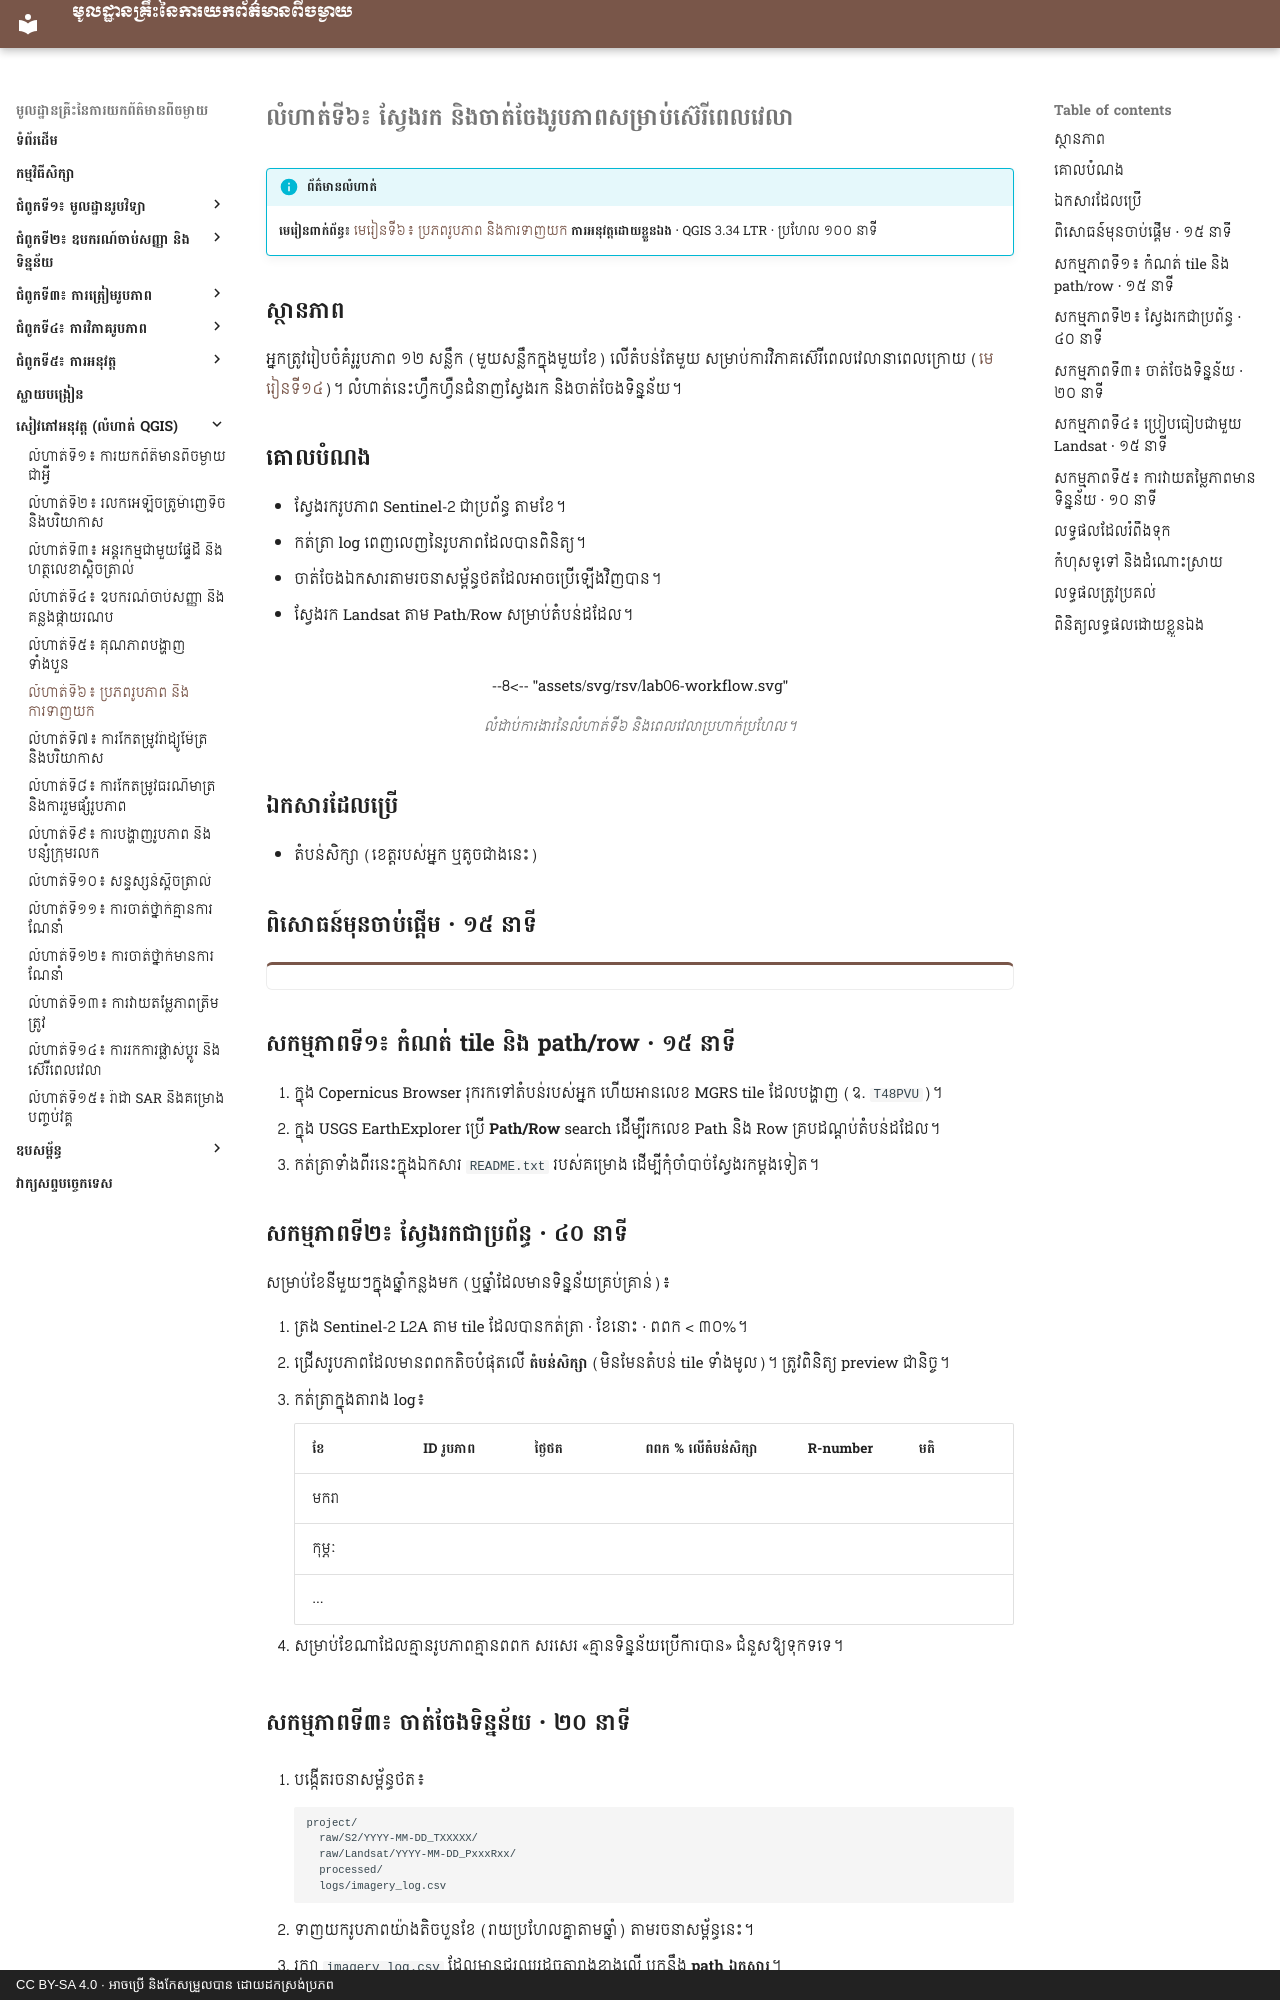

repository: khgeo/remote-sensing · page: workbook/lab-06/index.html · generator: mkdocs · copyright: CC BY-SA 4.0 · អាចប្រើ និងកែសម្រួលបាន ដោយដកស្រង់ប្រភព

# លំហាត់ទី៦៖ ស្វែងរក និងចាត់ចែងរូបភាពសម្រាប់ស៊េរីពេលវេលា

!!! info "ព័ត៌មានលំហាត់"
    **មេរៀនពាក់ព័ន្ធ៖** [មេរៀនទី៦៖ ប្រភពរូបភាព និងការទាញយក](../lessons/lesson-06.md)
    **ការអនុវត្តដោយខ្លួនឯង** · QGIS 3.34 LTR · ប្រហែល ១០០ នាទី

## ស្ថានភាព

អ្នកត្រូវរៀបចំគំរូរូបភាព ១២ សន្លឹក (មួយសន្លឹកក្នុងមួយខែ) លើតំបន់តែមួយ សម្រាប់ការវិភាគស៊េរីពេលវេលានាពេលក្រោយ ([មេរៀនទី១៤](../lessons/lesson-14.md))។ លំហាត់នេះហ្វឹកហ្វឺនជំនាញស្វែងរក និងចាត់ចែងទិន្នន័យ។

## គោលបំណង

- ស្វែងរករូបភាព Sentinel-2 ជាប្រព័ន្ធ តាមខែ។
- កត់ត្រា log ពេញលេញនៃរូបភាពដែលបានពិនិត្យ។
- ចាត់ចែងឯកសារតាមរចនាសម្ព័ន្ធថតដែលអាចប្រើឡើងវិញបាន។
- ស្វែងរក Landsat តាម Path/Row សម្រាប់តំបន់ដដែល។

<!-- rsv-lab -->
<figure markdown>
--8<-- "assets/svg/rsv/lab06-workflow.svg"
<figcaption>លំដាប់ការងារនៃលំហាត់ទី៦ និងពេលវេលាប្រហាក់ប្រហែល។</figcaption>
</figure>

## ឯកសារដែលប្រើ

- តំបន់សិក្សា (ខេត្តរបស់អ្នក ឬតូចជាងនេះ)

## ពិសោធន៍មុនចាប់ផ្ដើម · ១៥ នាទី

<div class="sim" data-sim="rs-choose"></div>

## សកម្មភាពទី១៖ កំណត់ tile និង path/row · ១៥ នាទី

1. ក្នុង Copernicus Browser រុករកទៅតំបន់របស់អ្នក ហើយអានលេខ MGRS tile ដែលបង្ហាញ (ឧ. `T48PVU`)។
2. ក្នុង USGS EarthExplorer ប្រើ **Path/Row** search ដើម្បីរកលេខ Path និង Row គ្របដណ្ដប់តំបន់ដដែល។
3. កត់ត្រាទាំងពីរនេះក្នុងឯកសារ `README.txt` របស់គម្រោង ដើម្បីកុំចាំបាច់ស្វែងរកម្ដងទៀត។

## សកម្មភាពទី២៖ ស្វែងរកជាប្រព័ន្ធ · ៤០ នាទី

សម្រាប់ខែនីមួយៗក្នុងឆ្នាំកន្លងមក (ឬឆ្នាំដែលមានទិន្នន័យគ្រប់គ្រាន់)៖

1. ត្រង Sentinel-2 L2A តាម tile ដែលបានកត់ត្រា · ខែនោះ · ពពក < ៣០%។
2. ជ្រើសរូបភាពដែលមានពពកតិចបំផុតលើ **តំបន់សិក្សា** (មិនមែនតំបន់ tile ទាំងមូល)។ ត្រូវពិនិត្យ preview ជានិច្ច។
3. កត់ត្រាក្នុងតារាង log៖

    | ខែ | ID រូបភាព | ថ្ងៃថត | ពពក % លើតំបន់សិក្សា | R-number | មតិ |
    |---|---|---|---|---|---|
    | មករា | | | | | |
    | កុម្ភៈ | | | | | |
    | ... | | | | | |

4. សម្រាប់ខែណាដែលគ្មានរូបភាពគ្មានពពក សរសេរ «គ្មានទិន្នន័យប្រើការបាន» ជំនួសឱ្យទុកទទេ។

## សកម្មភាពទី៣៖ ចាត់ចែងទិន្នន័យ · ២០ នាទី

1. បង្កើតរចនាសម្ព័ន្ធថត៖

    ```text
    project/
      raw/S2/YYYY-MM-DD_TXXXXX/
      raw/Landsat/YYYY-MM-DD_PxxxRxx/
      processed/
      logs/imagery_log.csv
    ```

2. ទាញយករូបភាពយ៉ាងតិចបួនខែ (រាយប្រហែលគ្នាតាមឆ្នាំ) តាមរចនាសម្ព័ន្ធនេះ។
3. រក្សា `imagery_log.csv` ដែលមានជួរឈរដូចតារាងខាងលើ បូកនឹង **path ឯកសារ**។
